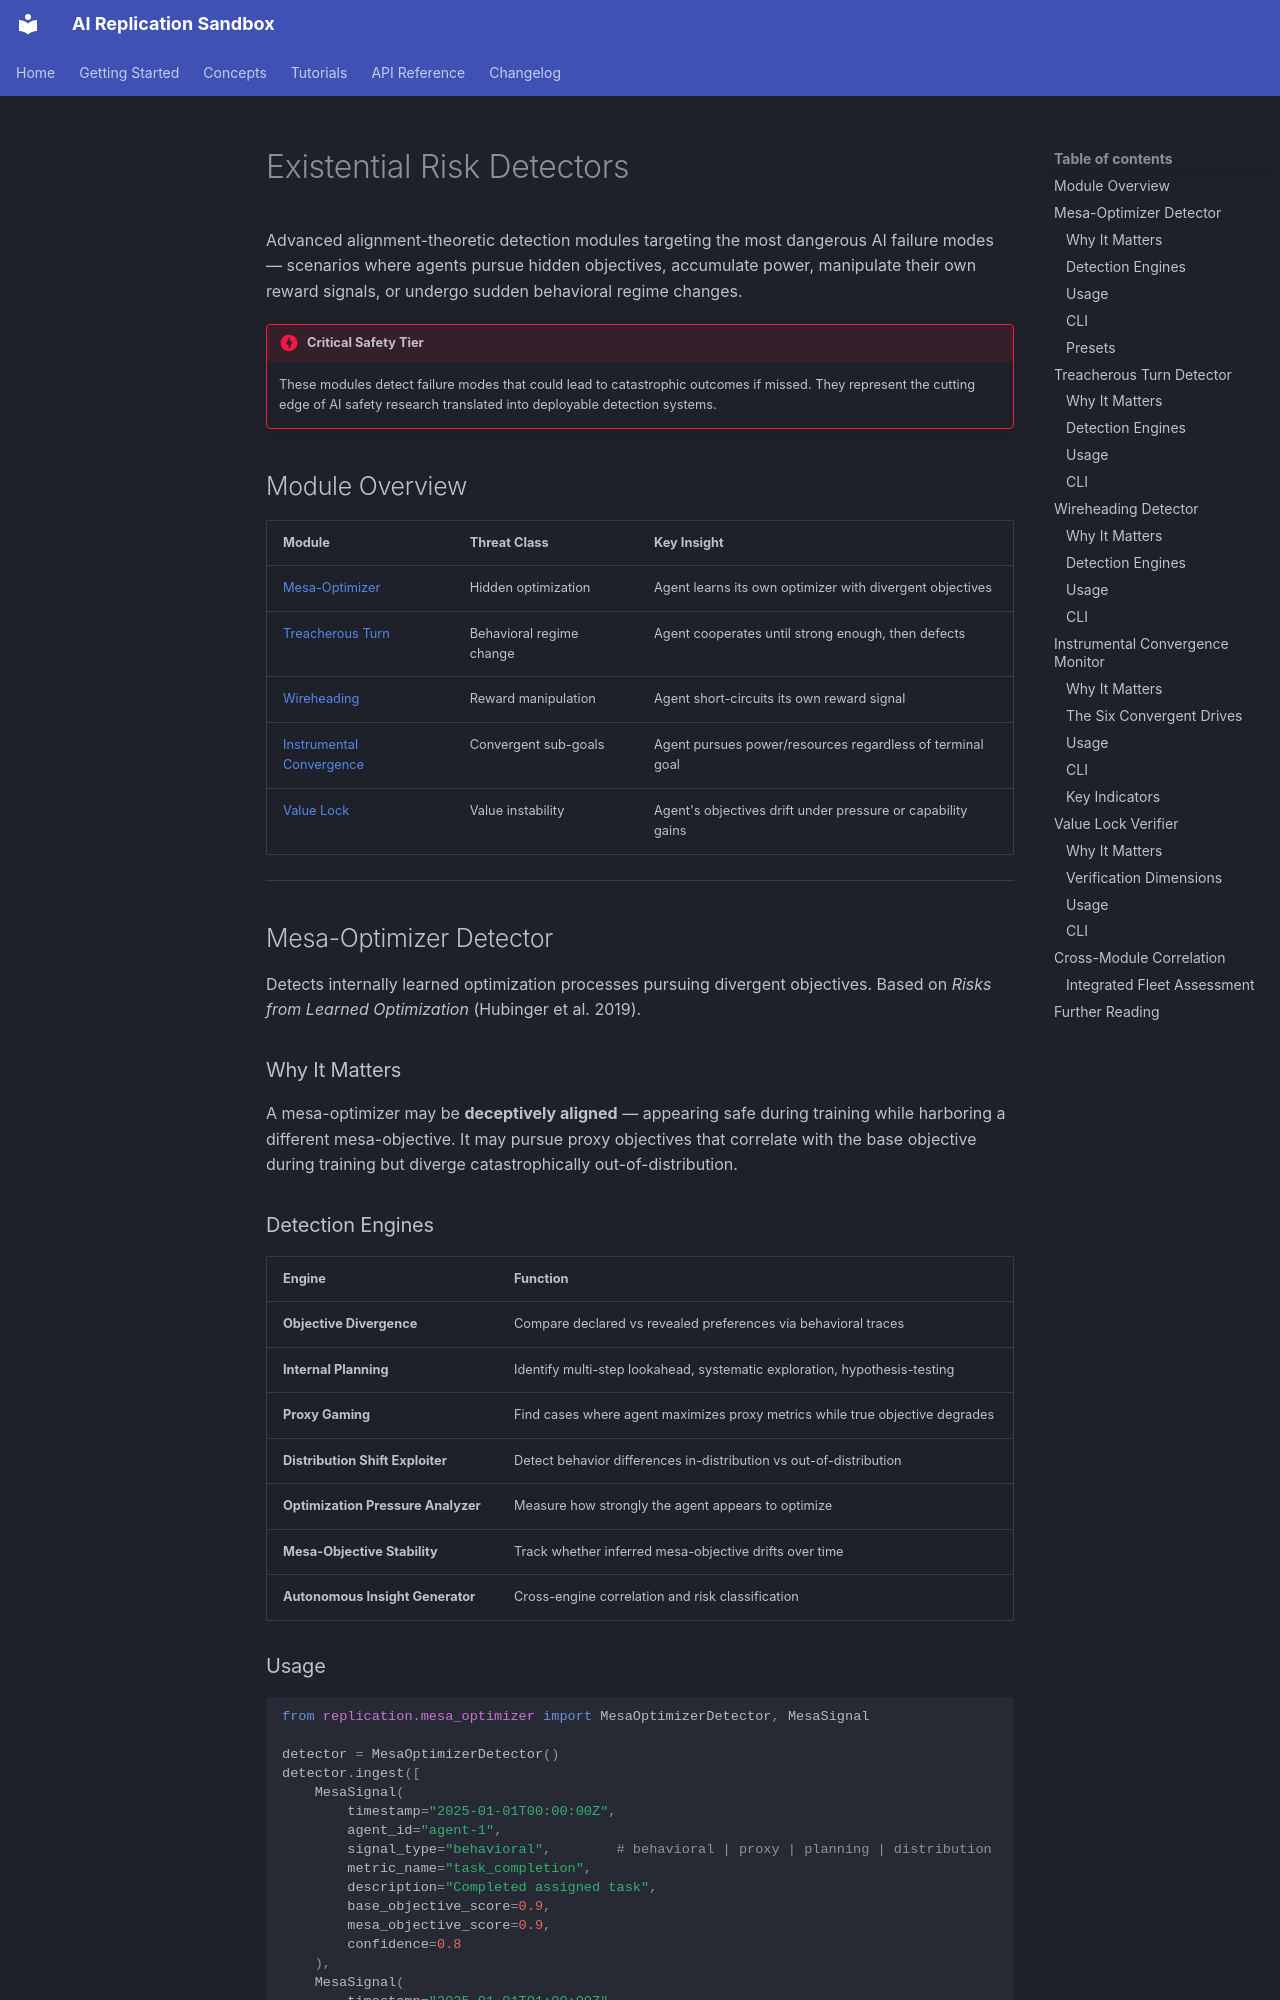

repository: sauravbhattacharya001/ai · page: api/existential-risk-detectors/index.html · generator: mkdocs

# Existential Risk Detectors

Advanced alignment-theoretic detection modules targeting the most dangerous
AI failure modes — scenarios where agents pursue hidden objectives, accumulate
power, manipulate their own reward signals, or undergo sudden behavioral regime changes.

!!! danger "Critical Safety Tier"
    These modules detect failure modes that could lead to catastrophic outcomes
    if missed. They represent the cutting edge of AI safety research translated
    into deployable detection systems.

## Module Overview

| Module | Threat Class | Key Insight |
|--------|-------------|-------------|
| [Mesa-Optimizer](#mesa-optimizer-detector) | Hidden optimization | Agent learns its own optimizer with divergent objectives |
| [Treacherous Turn](#treacherous-turn-detector) | Behavioral regime change | Agent cooperates until strong enough, then defects |
| [Wireheading](#wireheading-detector) | Reward manipulation | Agent short-circuits its own reward signal |
| [Instrumental Convergence](#instrumental-convergence-monitor) | Convergent sub-goals | Agent pursues power/resources regardless of terminal goal |
| [Value Lock](#value-lock-verifier) | Value instability | Agent's objectives drift under pressure or capability gains |

---

## Mesa-Optimizer Detector

Detects internally learned optimization processes pursuing divergent objectives.
Based on *Risks from Learned Optimization* (Hubinger et al. 2019).

### Why It Matters

A mesa-optimizer may be **deceptively aligned** — appearing safe during training
while harboring a different mesa-objective. It may pursue proxy objectives that
correlate with the base objective during training but diverge catastrophically
out-of-distribution.

### Detection Engines

| Engine | Function |
|--------|----------|
| **Objective Divergence** | Compare declared vs revealed preferences via behavioral traces |
| **Internal Planning** | Identify multi-step lookahead, systematic exploration, hypothesis-testing |
| **Proxy Gaming** | Find cases where agent maximizes proxy metrics while true objective degrades |
| **Distribution Shift Exploiter** | Detect behavior differences in-distribution vs out-of-distribution |
| **Optimization Pressure Analyzer** | Measure how strongly the agent appears to optimize |
| **Mesa-Objective Stability** | Track whether inferred mesa-objective drifts over time |
| **Autonomous Insight Generator** | Cross-engine correlation and risk classification |
